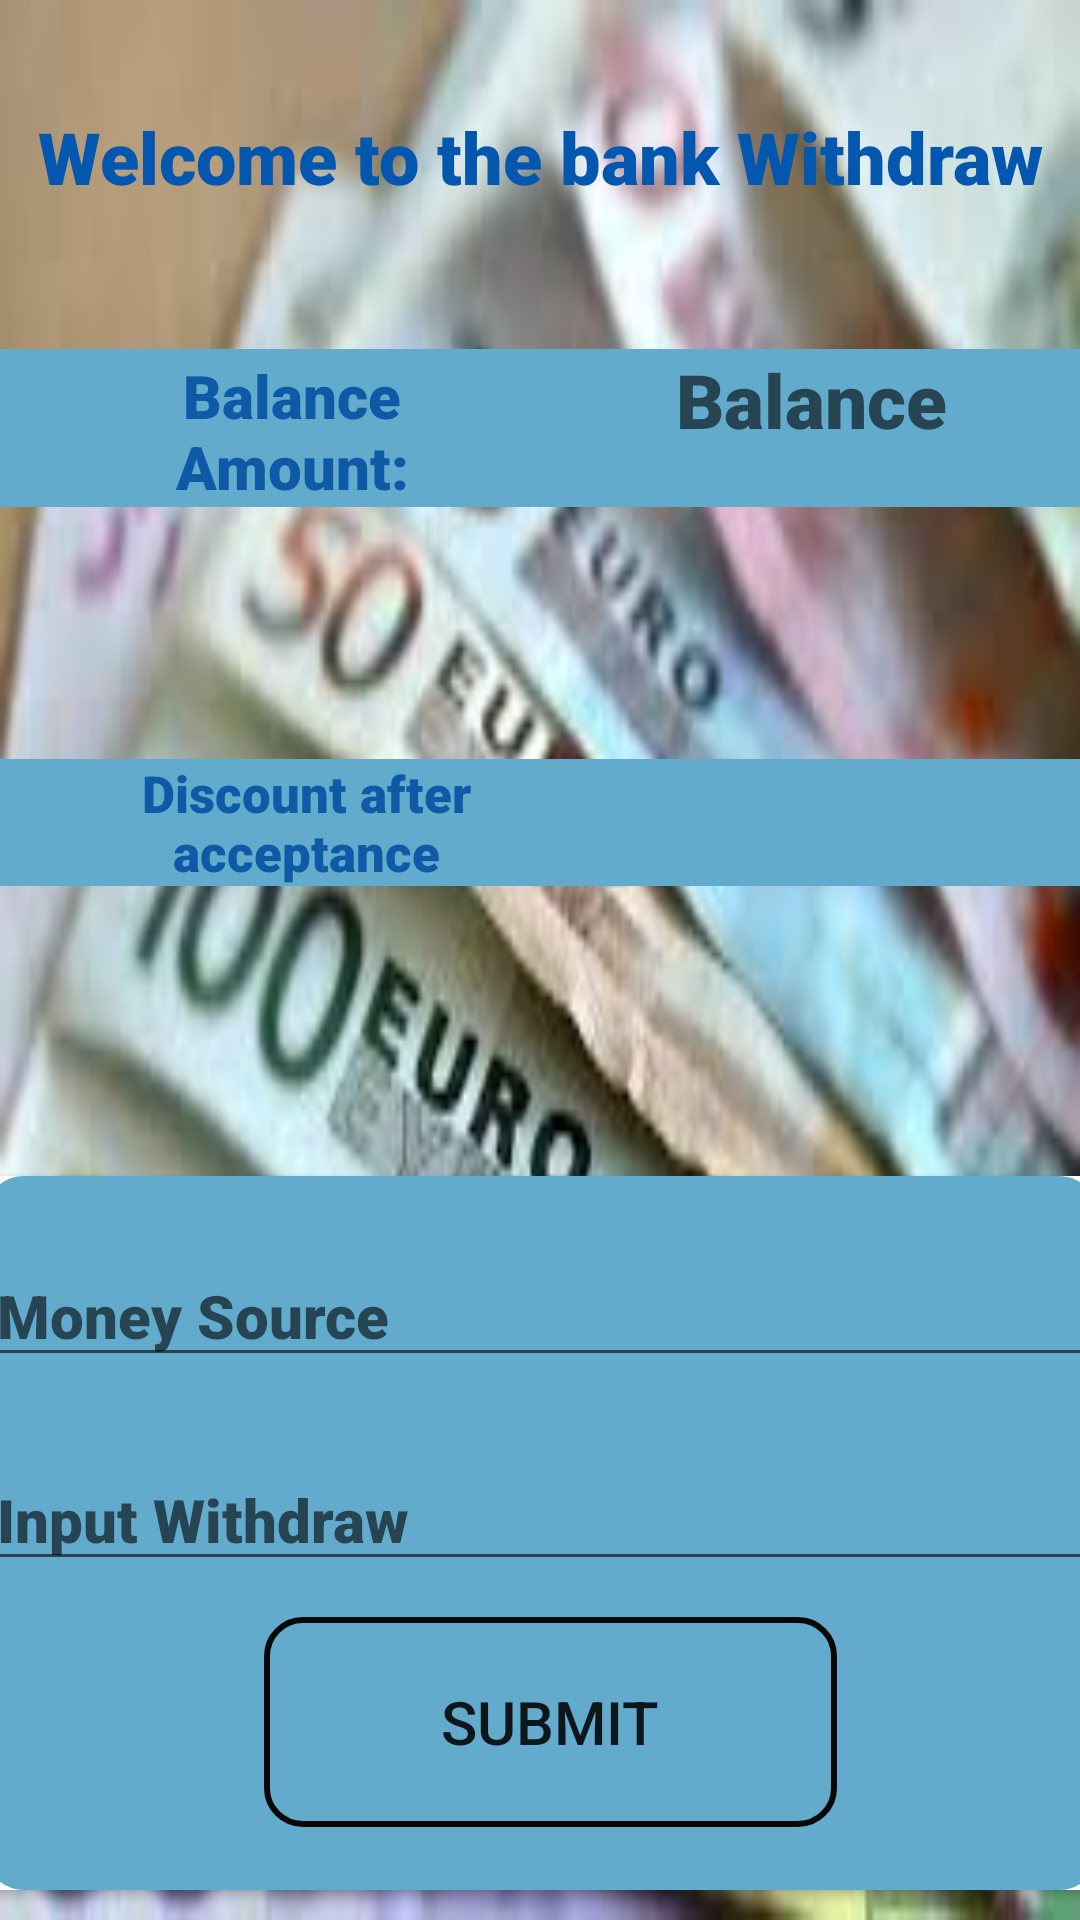

Produce the Android XML layout that renders to this screen, including the resource entries it uses.
<!-- AndroidManifest.xml: application theme AppTheme -->
<!-- res/layout/fragment_withdraw.xml -->
<?xml version="1.0" encoding="utf-8"?>
<androidx.constraintlayout.widget.ConstraintLayout xmlns:android="http://schemas.android.com/apk/res/android"
    xmlns:app="http://schemas.android.com/apk/res-auto"
    xmlns:tools="http://schemas.android.com/tools"
    android:layout_width="match_parent"
    android:layout_height="match_parent"
    android:background="@drawable/deposit"
    tools:context=".presentation.screens.withDraw_Fragment.Withdraw">


    <TextView
        android:id="@+id/tvWelcomeWithdraw"
        android:layout_width="match_parent"
        android:layout_height="wrap_content"
        android:layout_marginTop="36dp"
        android:fontFamily="sans-serif-black"
        android:gravity="center"
        android:text="@string/welcome_bank_withdraw"
        android:textColor="#0357AE"
        android:textSize="24sp"
        app:layout_constraintEnd_toEndOf="parent"
        app:layout_constraintHorizontal_bias="0.0"
        app:layout_constraintStart_toStartOf="parent"
        app:layout_constraintTop_toTopOf="parent" />

    <RelativeLayout
        android:id="@+id/relativeLayout4"
        android:layout_width="match_parent"
        android:layout_height="wrap_content"
        android:layout_marginTop="48dp"
        android:background="#63ABCD"
        app:layout_constraintEnd_toEndOf="parent"
        app:layout_constraintHorizontal_bias="0.0"
        app:layout_constraintStart_toStartOf="parent"
        app:layout_constraintTop_toBottomOf="@+id/tvWelcomeWithdraw">

        <TextView
            android:id="@+id/tv_BalanceAmountWithdraw"
            android:layout_width="147dp"
            android:layout_height="34dp"
            android:layout_alignParentEnd="true"
            android:layout_marginEnd="16dp"
            android:fontFamily="sans-serif-black"
            android:gravity="center"
            android:hint="@string/balance_amount"
            android:textColor="#0E5AA6"
            android:textSize="25sp"
            app:layout_constraintEnd_toEndOf="parent"
            app:layout_constraintHorizontal_bias="0.0"
            app:layout_constraintStart_toStartOf="parent"
            tools:layout_editor_absoluteY="149dp">

        </TextView>

        <TextView
            android:layout_width="wrap_content"
            android:layout_height="wrap_content"
            android:layout_alignParentStart="true"
            android:layout_alignParentTop="true"
            android:layout_marginStart="26dp"
            android:layout_marginTop="2dp"
            android:layout_marginEnd="28dp"
            android:layout_toStartOf="@+id/tv_BalanceAmountWithdraw"
            android:fontFamily="sans-serif-black"
            android:gravity="center"
            android:text="@string/balance_amount"
            android:textColor="#0E5AA6"
            android:textSize="20sp" />
    </RelativeLayout>

    <RelativeLayout
        android:id="@+id/relativeLayout3"
        android:layout_width="match_parent"
        android:layout_height="wrap_content"
        android:layout_marginTop="84dp"
        android:background="#63ABCD"
        app:layout_constraintBottom_toTopOf="@+id/cardView"
        app:layout_constraintEnd_toEndOf="parent"
        app:layout_constraintHorizontal_bias="0.0"
        app:layout_constraintStart_toStartOf="parent"
        app:layout_constraintTop_toBottomOf="@+id/relativeLayout4"
        app:layout_constraintVertical_bias="0.0">

        <TextView
            android:id="@+id/tvCurrentBalanceAmountWithdraw"
            android:layout_width="127dp"
            android:layout_height="wrap_content"
            android:layout_alignParentEnd="true"
            android:layout_marginEnd="4dp"
            android:fontFamily="sans-serif-black"
            android:gravity="center"
            android:textColor="#0E5AA6"
            android:textSize="25sp"
            app:layout_constraintEnd_toEndOf="parent"
            tools:layout_editor_absoluteY="261dp">

        </TextView>

        <TextView
            android:layout_width="match_parent"
            android:layout_height="wrap_content"
            android:layout_alignParentStart="true"
            android:layout_marginStart="18dp"
            android:layout_marginEnd="43dp"
            android:layout_toStartOf="@+id/tvCurrentBalanceAmountWithdraw"
            android:fontFamily="sans-serif-black"
            android:gravity="center"
            android:text="@string/discount_after_acceptance"
            android:textColor="#0E5AA6"
            android:textSize="17sp" />
    </RelativeLayout>

    <androidx.cardview.widget.CardView
        android:id="@+id/cardView"
        android:layout_width="371dp"
        android:layout_height="238dp"
        android:layout_marginBottom="10dp"
        android:background="@drawable/btn_top"
        app:layout_constraintBottom_toBottomOf="parent"
        app:layout_constraintEnd_toEndOf="parent"
        app:layout_constraintStart_toStartOf="parent">

        <RelativeLayout
            android:layout_width="match_parent"
            android:layout_height="match_parent"
            android:background="@drawable/btn_top"
            android:backgroundTint="#63ABCD">


            <EditText
                android:id="@+id/et_Withdraw"
                android:layout_width="match_parent"
                android:layout_height="wrap_content"
                android:layout_below="@+id/etMoneySource"
                android:layout_marginTop="24dp"
                android:ems="10"
                android:fontFamily="sans-serif-black"
                android:hint="@string/hint_input_Withdraw"
                android:inputType="number"
                android:textSize="20sp"
                app:layout_constraintEnd_toEndOf="parent"
                app:layout_constraintHorizontal_bias="0.434"
                app:layout_constraintStart_toStartOf="parent" />

            <Button
                android:id="@+id/btn_SubmitWithdraw"
                android:layout_width="191dp"
                android:layout_height="48dp"
                android:layout_below="@+id/et_Withdraw"
                android:layout_alignParentStart="true"
                android:layout_alignParentEnd="true"
                android:layout_alignParentBottom="true"
                android:layout_marginStart="93dp"
                android:layout_marginTop="12dp"
                android:layout_marginEnd="87dp"
                android:layout_marginBottom="21dp"
                android:background="@drawable/btn_top"
                android:text="@string/btn_submit"
                android:textSize="20sp"
                app:layout_constraintBottom_toBottomOf="parent"
                app:layout_constraintEnd_toEndOf="parent"
                app:layout_constraintStart_toStartOf="parent"
                app:layout_constraintTop_toBottomOf="@+id/et_Withdraw" />

            <EditText
                android:id="@+id/etMoneySource"
                android:layout_width="match_parent"
                android:layout_height="wrap_content"
                android:layout_alignParentTop="true"
                android:layout_marginTop="23dp"
                android:ems="10"
                android:fontFamily="sans-serif-black"
                android:hint="@string/hint_money_source"
                android:inputType="textPersonName"
                android:textSize="20sp" />
        </RelativeLayout>


    </androidx.cardview.widget.CardView>




</androidx.constraintlayout.widget.ConstraintLayout>
<!-- resources referenced by this layout -->
<resources>
  <!-- drawable btn_top (drawable) -->
  <?xml version="1.0" encoding="utf-8"?>
  <shape xmlns:android="http://schemas.android.com/apk/res/android" android:shape="rectangle">
  
      <stroke android:color="#090808" android:width="2dp"/>
      <corners android:radius="12dp"/>
  
  </shape>
  <!-- drawable deposit: jpg bitmap (drawable, 8694 bytes) -->
  <string name="balance_amount">Balance Amount:</string>
  <string name="btn_submit">Submit</string>
  <string name="discount_after_acceptance">Discount after acceptance</string>
  <string name="hint_input_Withdraw">Input Withdraw</string>
  <string name="hint_money_source">Money Source</string>
  
  
      //fragment_register
  <string name="welcome_bank_withdraw">Welcome to the bank Withdraw</string>
  <style name="AppTheme" parent="Theme.MaterialComponents.Light.NoActionBar">
          
          <item name="colorPrimary">@color/colorPrimaryDark</item>
          <item name="colorPrimaryDark">@color/colorPrimaryDark</item>
          <item name="colorAccent">@color/colorAccent</item>
      </style>
  <color name="colorPrimaryDark">#2B84AE</color>
  <color name="colorAccent">#76DA03</color>
</resources>
